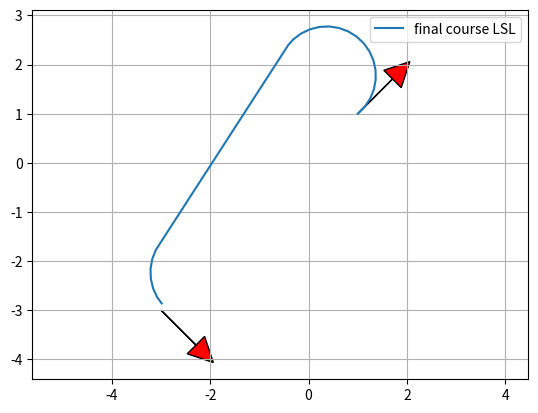

Reproduce this figure in Python.
"""
Dubins path planner sample code
[redacted]
"""
import math
import matplotlib.pyplot as plt
import numpy as np


def mod2pi(theta):
	return theta - 2.0 * math.pi * math.floor(theta / 2.0 / math.pi)


def pi_2_pi(angle):
	return (angle + math.pi) % (2 * math.pi) - math.pi


def LSL(alpha, beta, d):
	sa = math.sin(alpha)
	sb = math.sin(beta)
	ca = math.cos(alpha)
	cb = math.cos(beta)
	c_ab = math.cos(alpha - beta)

	tmp0 = d + sa - sb

	mode = ["L", "S", "L"]
	p_squared = 2 + (d * d) - (2 * c_ab) + (2 * d * (sa - sb))
	if p_squared < 0:
		return None, None, None, mode
	tmp1 = math.atan2((cb - ca), tmp0)
	t = mod2pi(-alpha + tmp1)
	p = math.sqrt(p_squared)
	q = mod2pi(beta - tmp1)

	return t, p, q, mode


def RSR(alpha, beta, d):
	sa = math.sin(alpha)
	sb = math.sin(beta)
	ca = math.cos(alpha)
	cb = math.cos(beta)
	c_ab = math.cos(alpha - beta)

	tmp0 = d - sa + sb
	mode = ["R", "S", "R"]
	p_squared = 2 + (d * d) - (2 * c_ab) + (2 * d * (sb - sa))
	if p_squared < 0:
		return None, None, None, mode
	tmp1 = math.atan2((ca - cb), tmp0)
	t = mod2pi(alpha - tmp1)
	p = math.sqrt(p_squared)
	q = mod2pi(-beta + tmp1)

	return t, p, q, mode


def LSR(alpha, beta, d):
	sa = math.sin(alpha)
	sb = math.sin(beta)
	ca = math.cos(alpha)
	cb = math.cos(beta)
	c_ab = math.cos(alpha - beta)

	p_squared = -2 + (d * d) + (2 * c_ab) + (2 * d * (sa + sb))
	mode = ["L", "S", "R"]
	if p_squared < 0:
		return None, None, None, mode
	p = math.sqrt(p_squared)
	tmp2 = math.atan2((-ca - cb), (d + sa + sb)) - math.atan2(-2.0, p)
	t = mod2pi(-alpha + tmp2)
	q = mod2pi(-mod2pi(beta) + tmp2)

	return t, p, q, mode


def RSL(alpha, beta, d):
	sa = math.sin(alpha)
	sb = math.sin(beta)
	ca = math.cos(alpha)
	cb = math.cos(beta)
	c_ab = math.cos(alpha - beta)

	p_squared = (d * d) - 2 + (2 * c_ab) - (2 * d * (sa + sb))
	mode = ["R", "S", "L"]
	if p_squared < 0:
		return None, None, None, mode
	p = math.sqrt(p_squared)
	tmp2 = math.atan2((ca + cb), (d - sa - sb)) - math.atan2(2.0, p)
	t = mod2pi(alpha - tmp2)
	q = mod2pi(beta - tmp2)

	return t, p, q, mode


def RLR(alpha, beta, d):
	sa = math.sin(alpha)
	sb = math.sin(beta)
	ca = math.cos(alpha)
	cb = math.cos(beta)
	c_ab = math.cos(alpha - beta)

	mode = ["R", "L", "R"]
	tmp_rlr = (6.0 - d * d + 2.0 * c_ab + 2.0 * d * (sa - sb)) / 8.0
	if abs(tmp_rlr) > 1.0:
		return None, None, None, mode

	p = mod2pi(2 * math.pi - math.acos(tmp_rlr))
	t = mod2pi(alpha - math.atan2(ca - cb, d - sa + sb) + mod2pi(p / 2.0))
	q = mod2pi(alpha - beta - t + mod2pi(p))
	return t, p, q, mode


def LRL(alpha, beta, d):
	sa = math.sin(alpha)
	sb = math.sin(beta)
	ca = math.cos(alpha)
	cb = math.cos(beta)
	c_ab = math.cos(alpha - beta)

	mode = ["L", "R", "L"]
	tmp_lrl = (6. - d * d + 2 * c_ab + 2 * d * (- sa + sb)) / 8.
	if abs(tmp_lrl) > 1:
		return None, None, None, mode
	p = mod2pi(2 * math.pi - math.acos(tmp_lrl))
	t = mod2pi(-alpha - math.atan2(ca - cb, d + sa - sb) + p / 2.)
	q = mod2pi(mod2pi(beta) - alpha - t + mod2pi(p))

	return t, p, q, mode


def dubins_path_planning_from_origin(ex, ey, eyaw, c):
	# normalize
	dx = ex
	dy = ey
	D = math.sqrt(dx ** 2.0 + dy ** 2.0)
	d = D / c

	theta = mod2pi(math.atan2(dy, dx))
	alpha = mod2pi(- theta)
	beta = mod2pi(eyaw - theta)

	planners = [LSL, RSR, LSR, RSL, RLR, LRL]

	bcost = float("inf")
	bt, bp, bq, bmode = None, None, None, None

	for planner in planners:
		t, p, q, mode = planner(alpha, beta, d)
		if t is None:
			#  print("".join(mode) + " cannot generate path")
			continue

		cost = (abs(t) + abs(p) + abs(q))
		if bcost > cost:
			bt, bp, bq, bmode = t, p, q, mode
			bcost = cost

	px, py, pyaw, u = generate_course([bt, bp, bq], bmode, c)

	return px, py, pyaw, bmode, bcost, u


def dubins_path_planning(sx, sy, syaw, ex, ey, eyaw, c):
	"""
	Dubins path plannner
	input:
		sx x position of start point [m]
		sy y position of start point [m]
		syaw yaw angle of start point [rad]
		ex x position of end point [m]
		ey y position of end point [m]
		eyaw yaw angle of end point [rad]
		c curvature [1/m]
	output:
		px
		py
		pyaw
		mode
	"""

	ex = ex - sx
	ey = ey - sy

	lex = math.cos(syaw) * ex + math.sin(syaw) * ey
	ley = - math.sin(syaw) * ex + math.cos(syaw) * ey
	leyaw = eyaw - syaw

	lpx, lpy, lpyaw, mode, clen, u = dubins_path_planning_from_origin(
		lex, ley, leyaw, c)

	px = [math.cos(-syaw) * x + math.sin(-syaw)
		  * y + sx for x, y in zip(lpx, lpy)]
	py = [- math.sin(-syaw) * x + math.cos(-syaw)
		  * y + sy for x, y in zip(lpx, lpy)]
	pyaw = [pi_2_pi(iyaw + syaw) for iyaw in lpyaw]
	#  print(syaw)
	#  pyaw = lpyaw

	#  plt.plot(pyaw, "-r")
	#  plt.plot(lpyaw, "-b")
	#  plt.plot(eyaw, "*r")
	#  plt.plot(syaw, "*b")
	#  plt.show()

	return px, py, pyaw, mode, clen, u


def generate_course(length, mode, c):
	px = [0.0]
	py = [0.0]
	pyaw = [0.0]
	u = []

	for m, l in zip(mode, length):
		pd = 0.0
		if m == "S":
			d = .2 / c
		else:  # turning case
			d = .2 / c


		while pd < abs(l - d):
			#  print(pd, l)
			px.append(px[-1] + d * c * math.cos(pyaw[-1]))
			py.append(py[-1] + d * c * math.sin(pyaw[-1]))

			if m == "L":  # left turn
				pyaw.append(pyaw[-1] + d)
				u.append(math.pi)
			elif m == "S":  # Straight
				pyaw.append(pyaw[-1])
				u.append(0.0)
			elif m == "R":  # right turn
				pyaw.append(pyaw[-1] - d)
				u.append(-math.pi)
			pd += d

		d = l - pd
		px.append(px[-1] + d * c * math.cos(pyaw[-1]))
		py.append(py[-1] + d * c * math.sin(pyaw[-1]))

		if m == "L":  # left turn
			pyaw.append(pyaw[-1] + d)
			u.append(math.pi)
		elif m == "S":  # Straight
			pyaw.append(pyaw[-1])
			u.append(0.0)
		elif m == "R":  # right turn
			pyaw.append(pyaw[-1] - d)
			u.append(-math.pi)
		pd += d

	return px, py, pyaw, u


def plot_arrow(x, y, yaw, length=1.0, width=0.5, fc="r", ec="k"):  # pragma: no cover
	"""
	Plot arrow
	"""

	if not isinstance(x, float):
		for (ix, iy, iyaw) in zip(x, y, yaw):
			plot_arrow(ix, iy, iyaw)
	else:
		plt.arrow(x, y, length * math.cos(yaw), length * math.sin(yaw),
				  fc=fc, ec=ec, head_width=width, head_length=width)
		plt.plot(x, y)


if __name__ == '__main__':
	print("Dubins path planner sample start!!")

	start_x = 1.0  # [m]
	start_y = 1.0  # [m]
	start_yaw = np.deg2rad(45.0)  # [rad]

	end_x = -3.0  # [m]
	end_y = -3.0  # [m]
	end_yaw = np.deg2rad(-45.0)  # [rad]

	curvature = 1.0

	px, py, pyaw, mode, clen, u = dubins_path_planning(start_x, start_y, start_yaw,
													end_x, end_y, end_yaw, curvature)

	print(u)
	print(px)

	plt.plot(px, py, label="final course " + "".join(mode))

	# plotting
	plot_arrow(start_x, start_y, start_yaw)
	plot_arrow(end_x, end_y, end_yaw)

	#  for (ix, iy, iyaw) in zip(px, py, pyaw):
	#  plot_arrow(ix, iy, iyaw, fc="b")

	plt.legend()
	plt.grid(True)
	plt.axis("equal")
	plt.show()
